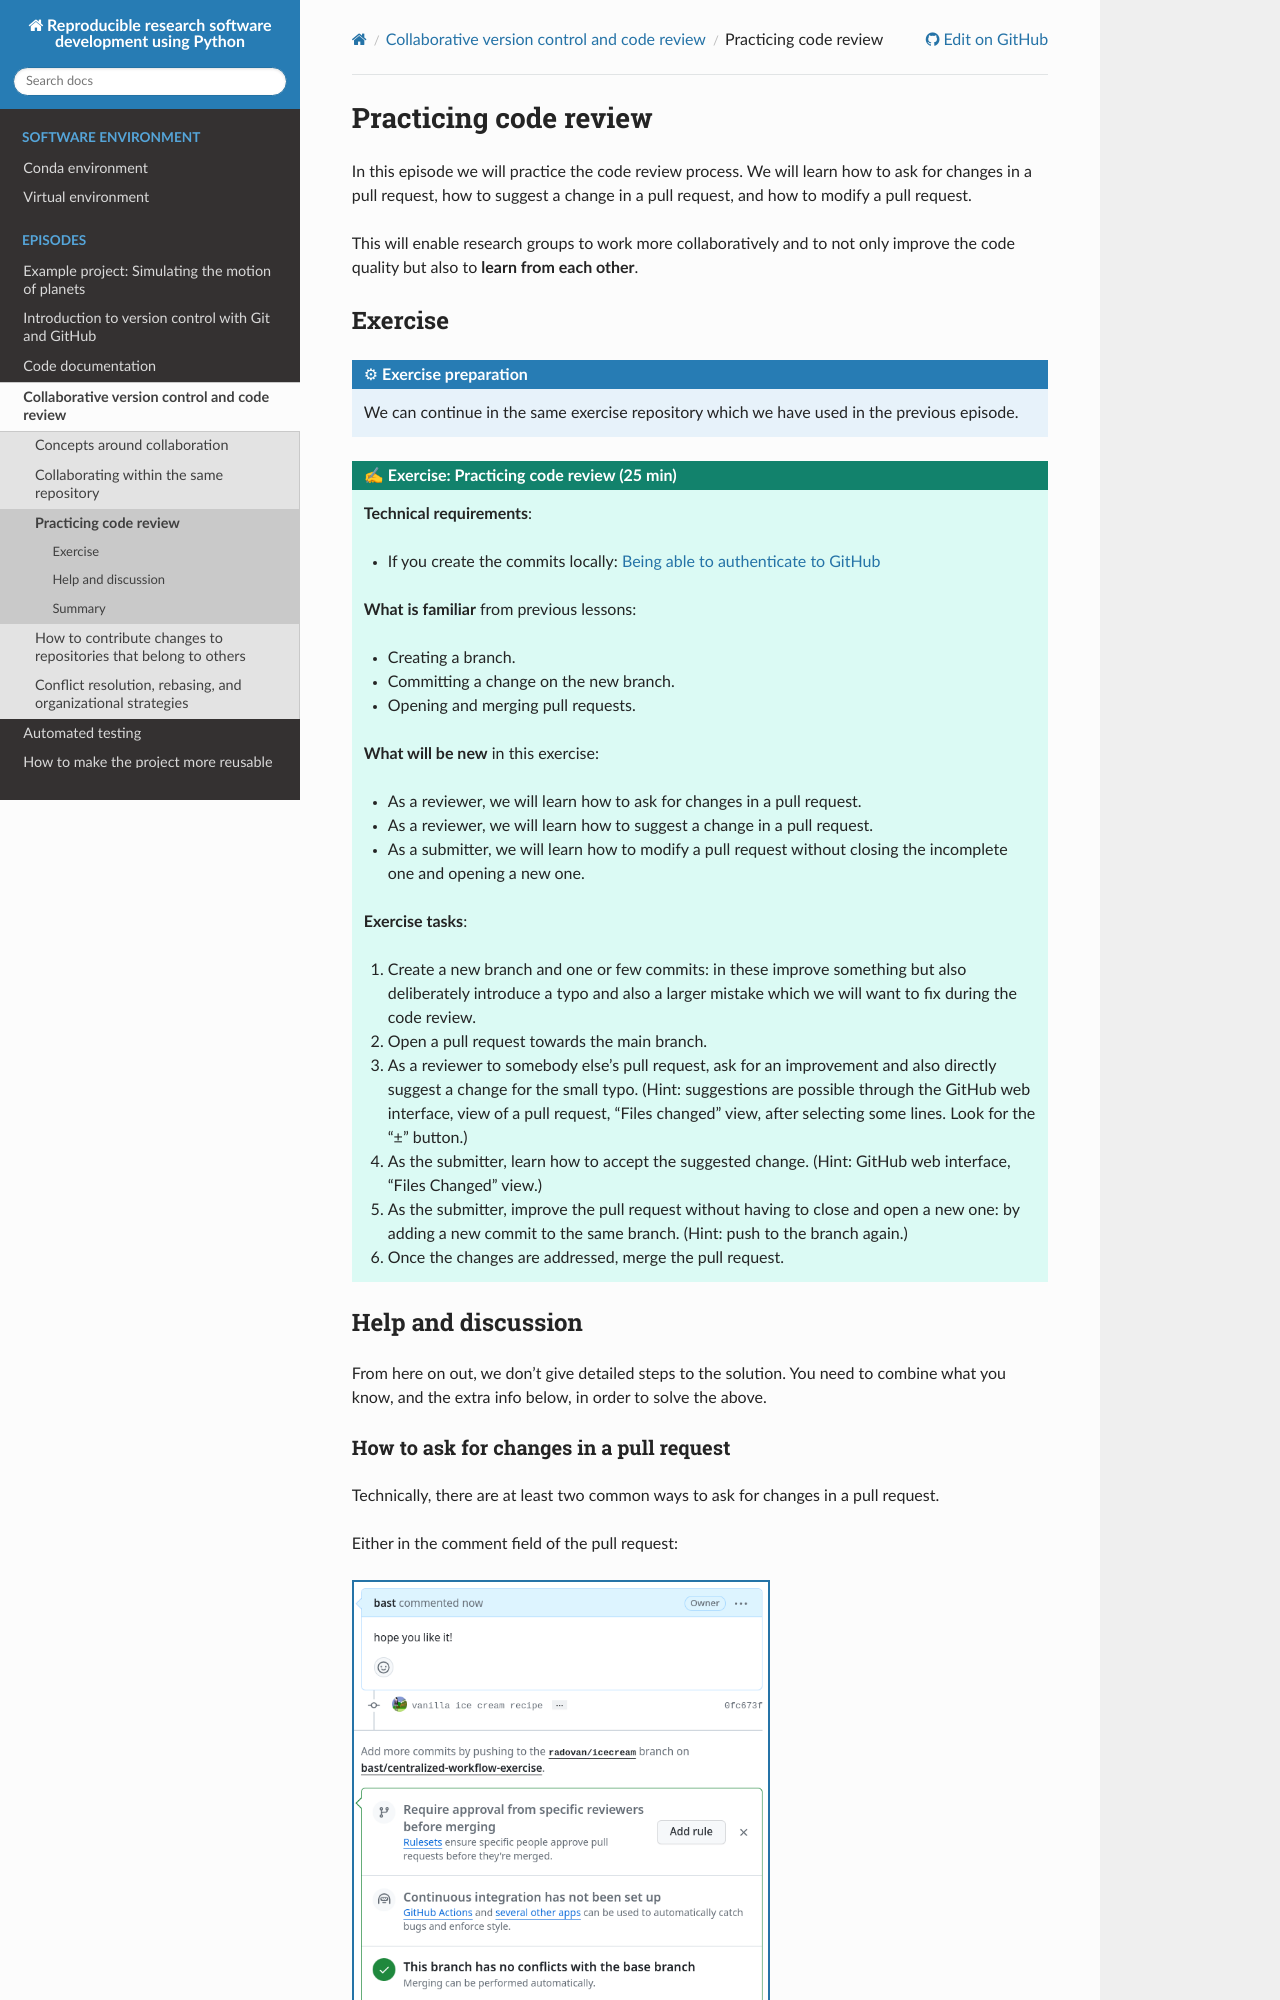

repository: coderefinery/reproducible-python · page: collaboration/code-review/index.html · generator: sphinx

(code-review)=

# Practicing code review

In this episode we will practice the code review process. We will learn how to
ask for changes in a pull request, how to suggest a change in a pull request,
and how to modify a pull request.

This will enable research groups to work more collaboratively and to not only
improve the code quality but also to **learn from each other**.
